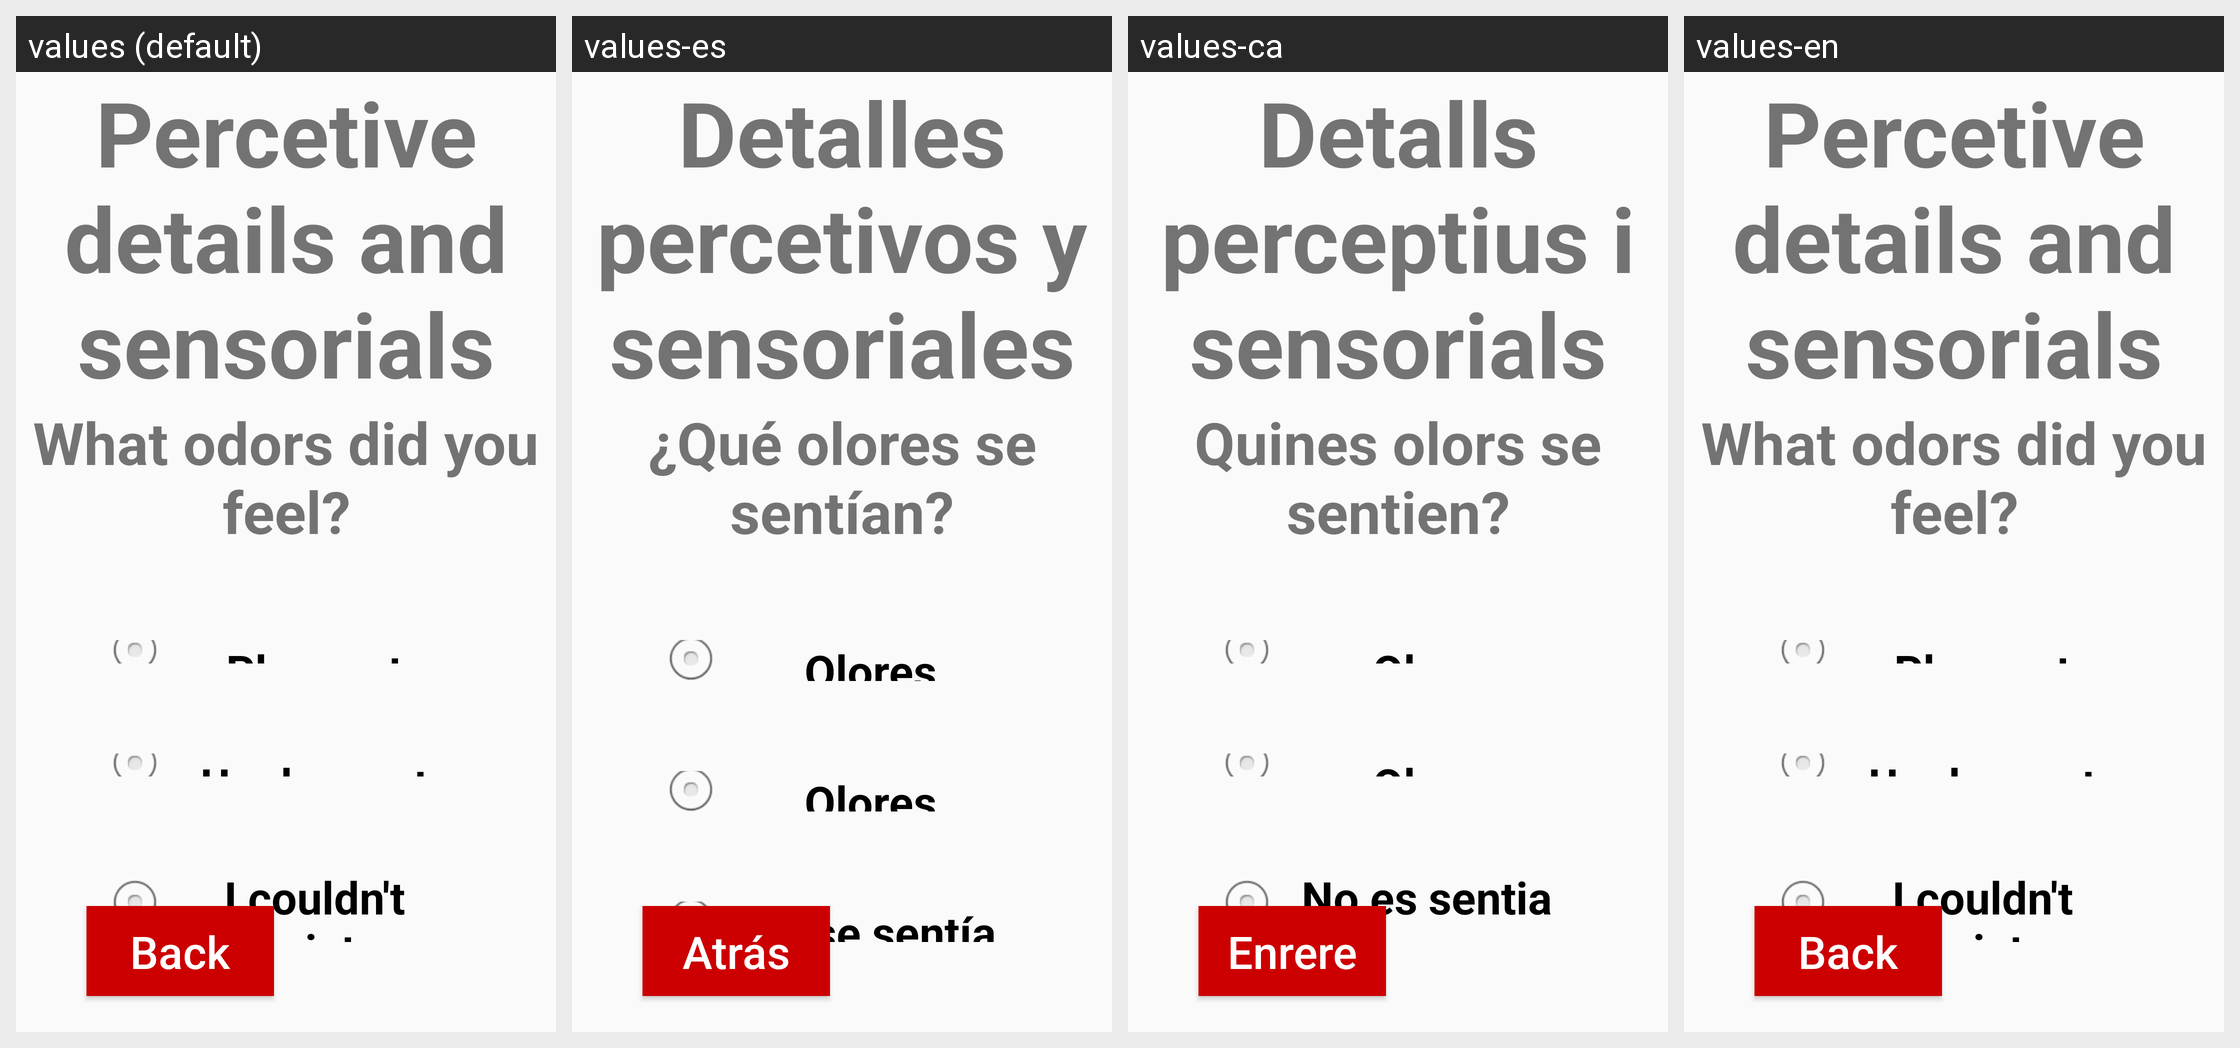

The same Android screen rendered under several of its app's locales, left to right. List the strings drawn on it with the default value and each locale's translation.
Android screen res/layout/details3.xml rendered under 4 locales, left to right: values (default), values-es, values-ca, values-en. Device: Nexus 5 (rendered at 1080×1920; each locale shown at half size, 540×960, under a caption strip naming it); theme AppTheme.
Strings drawn on this screen, with the default value and each locale's value (text and hints the layout hard-codes, and strings that could not be matched under every locale, appear in the picture but are not listed):

PerceptiveDetails
  values: Percetive details and sensorials
  values-es: Detalles percetivos y sensoriales
  values-ca: Detalls perceptius i sensorials
  values-en: Percetive details and sensorials

WhatOdors
  values: What odors did you feel?
  values-es: ¿Qué olores se sentían?
  values-ca: Quines olors se sentien?
  values-en: What odors did you feel?

Odor
  values: Pleasent odors
  values-es: Olores agradables
  values-ca: Olors agradables
  values-en: Pleasent odors

UnPleasentOdor
  values: Unpleasent odors
  values-es: Olores desagradables
  values-ca: Olors desagradables
  values-en: Unpleasent odors

NoOdors
  values: I couldn't appreciate any odor
  values-es: No se sentía ningún olor
  values-ca: No es sentia cap mena d'olor
  values-en: I couldn't appreciate any odor
